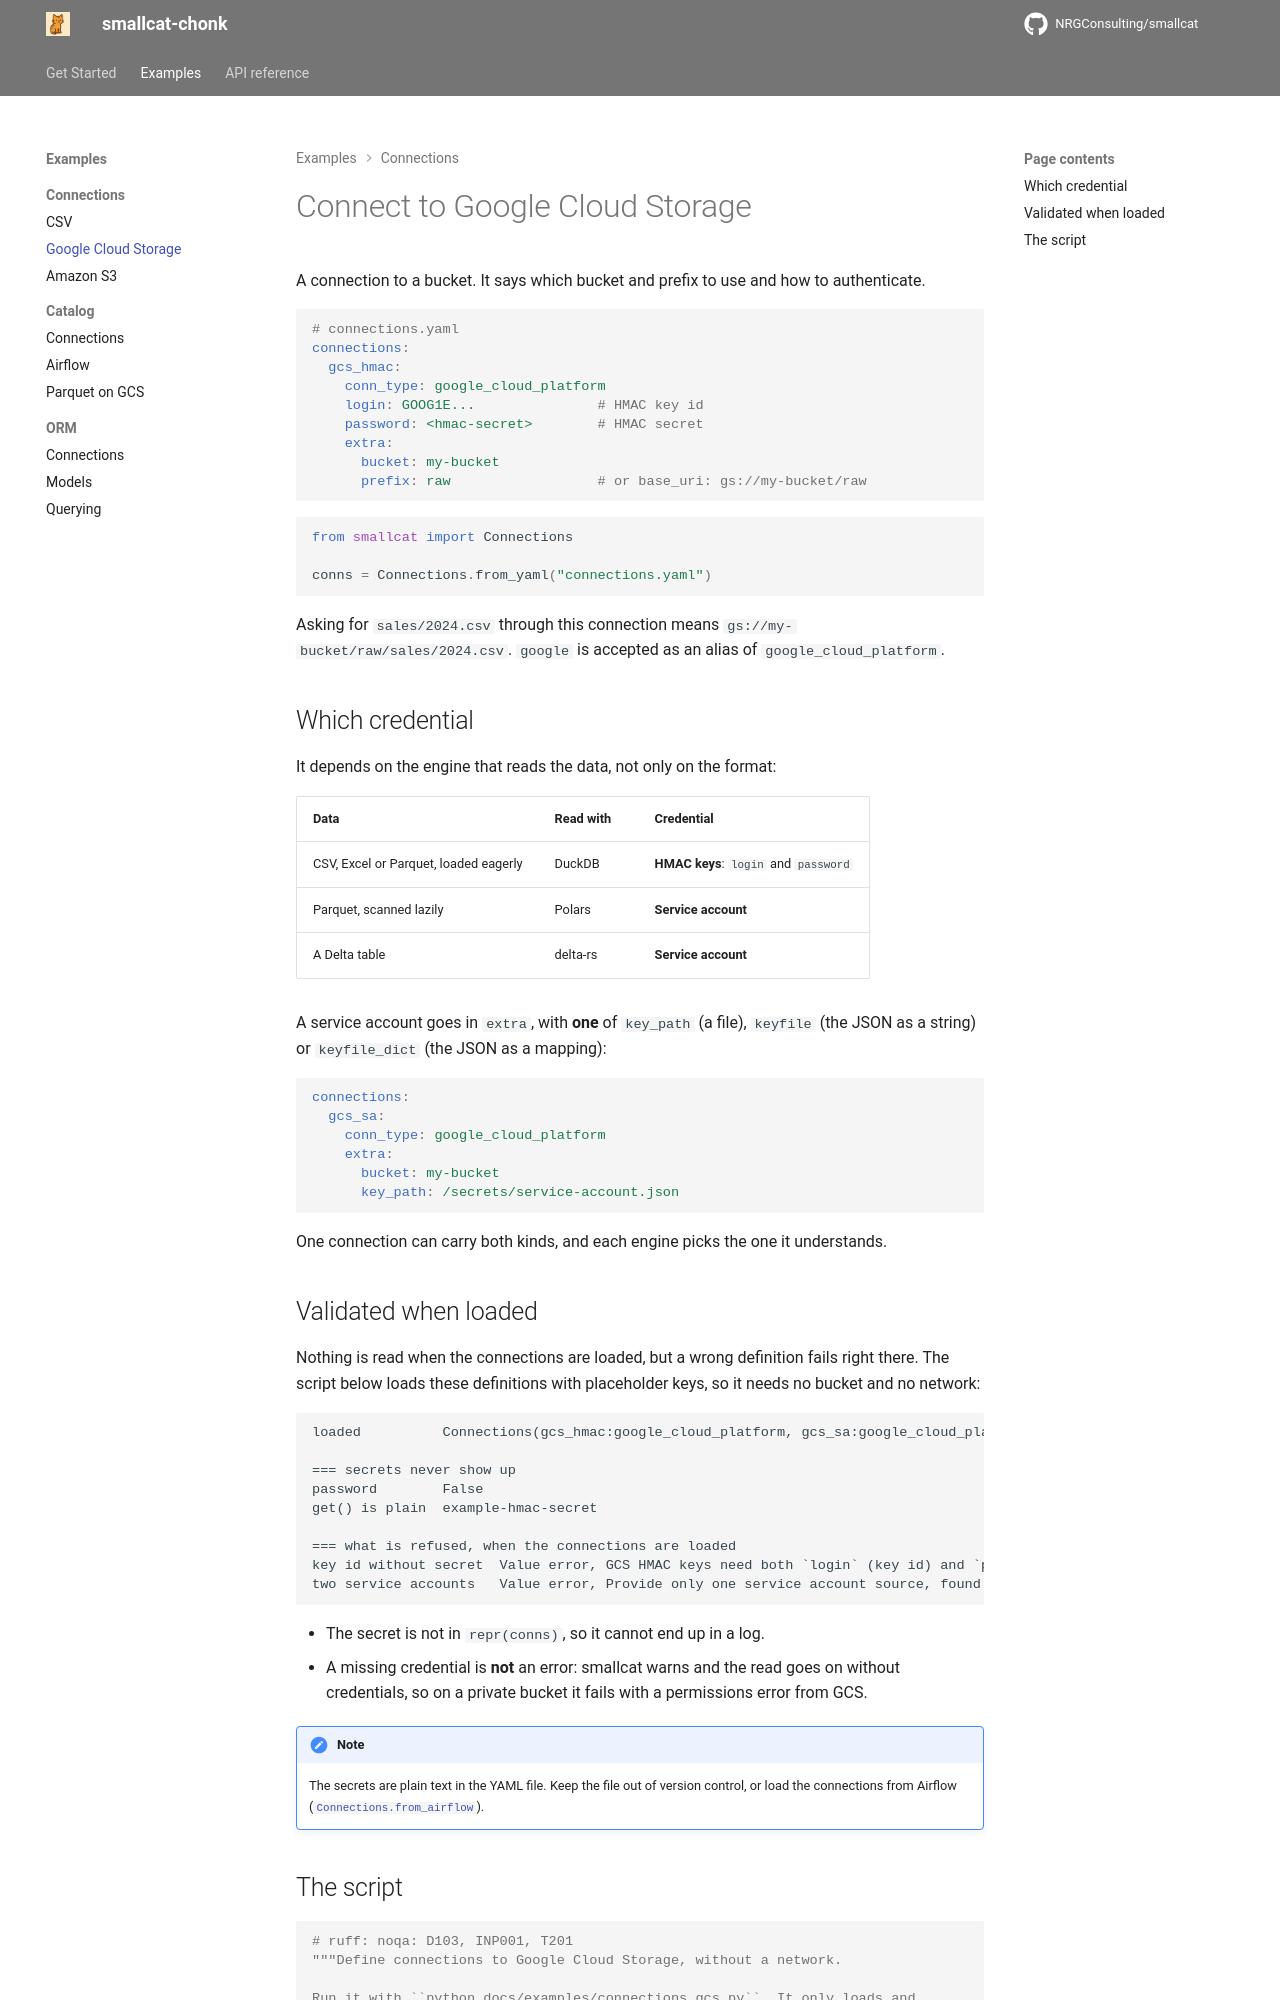

repository: NRGConsulting/smallcat · page: examples/connections/gcs/index.html · generator: mkdocs

# Connect to Google Cloud Storage

A connection to a bucket. It says which bucket and prefix to use and how to
authenticate.

```yaml
# connections.yaml
connections:
  gcs_hmac:
    conn_type: google_cloud_platform
    login: GOOG1E...               # HMAC key id
    password: <hmac-secret>        # HMAC secret
    extra:
      bucket: my-bucket
      prefix: raw                  # or base_uri: gs://my-bucket/raw
```

```python
from smallcat import Connections

conns = Connections.from_yaml("connections.yaml")
```

Asking for `sales/2024.csv` through this connection means
`gs://my-bucket/raw/sales/2024.csv`. `google` is accepted as an alias of
`google_cloud_platform`.

## Which credential

It depends on the engine that reads the data, not only on the format:

| Data | Read with | Credential |
|------|-----------|------------|
| CSV, Excel or Parquet, loaded eagerly | DuckDB | **HMAC keys**: `login` and `password` |
| Parquet, scanned lazily | Polars | **Service account** |
| A Delta table | delta-rs | **Service account** |

A service account goes in `extra`, with **one** of `key_path` (a file), `keyfile`
(the JSON as a string) or `keyfile_dict` (the JSON as a mapping):

```yaml
connections:
  gcs_sa:
    conn_type: google_cloud_platform
    extra:
      bucket: my-bucket
      key_path: /secrets/service-account.json
```

One connection can carry both kinds, and each engine picks the one it
understands.
